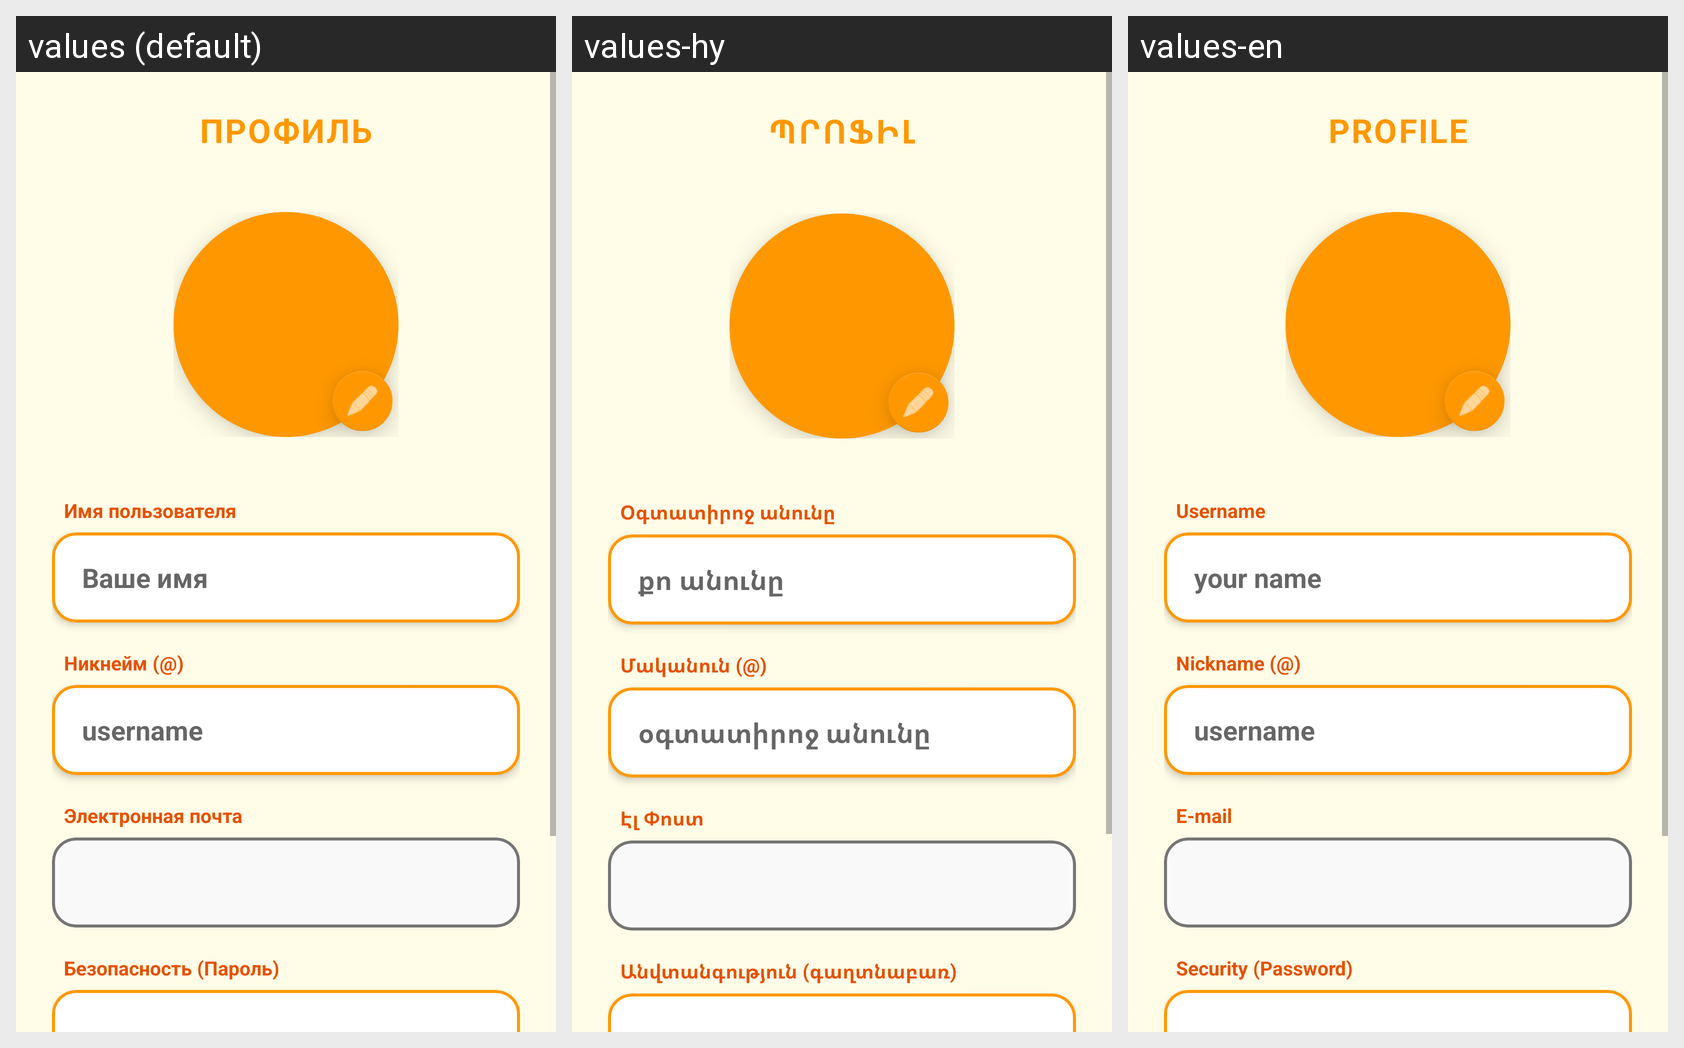

Strings drawn on this Android screen and how each of the app's shown locales translates them:
Android screen res/layout/activity_edit_profile.xml rendered under 3 locales, left to right: values (default), values-hy, values-en. Device: Nexus 5 (rendered at 1080×1920; each locale shown at half size, 540×960, under a caption strip naming it); theme Theme.OzTrip.
Strings drawn on this screen, with the default value and each locale's value (text and hints the layout hard-codes, and strings that could not be matched under every locale, appear in the picture but are not listed):

text_6
  values: ПРОФИЛЬ
  values-hy: ՊՐՈՖԻԼ
  values-en: PROFILE

text_7
  values: Имя пользователя
  values-hy: Օգտատիրոջ անունը
  values-en: Username

text_12
  values: Ваше имя
  values-hy: քո անունը
  values-en: your name

text_8
  values: Никнейм (@)
  values-hy: Մականուն (@)
  values-en: Nickname (@)

text_13
  values: username
  values-hy: օգտատիրոջ անունը
  values-en: username

text_9
  values: Электронная почта
  values-hy: Էլ Փոստ
  values-en: E-mail

text_10
  values: Безопасность (Пароль)
  values-hy: Անվտանգություն (գաղտնաբառ)
  values-en: Security (Password)
